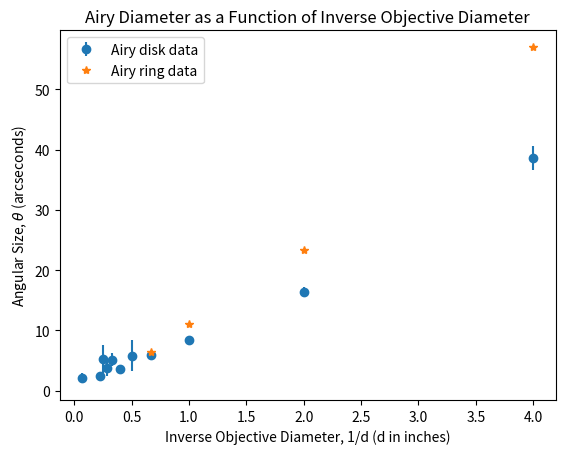

Write Python code to recreate this figure.
# import packages
import math

import numpy as np
import matplotlib.pyplot as plt
from scipy.optimize import curve_fit

# define independent variable x, 1/d with d in inches
d = [14, 4.5, 4, 3.5, 3, 2.5, 2, 1.5, 1, 0.5, 0.25]
x = np.reciprocal(d)
# print(x)

# define dependent variable, the angular diameter of airy disk in arcseconds
y = [2.03, 2.35, 5.20, 3.82, 5.12, 3.57, 5.77, 5.93, 8.44, 16.40, 38.57]
# print(y1)

# define error bars
yerr = [0.81, 0.44, 2.30, 1.39, 1.10, 0.6, 2.57, 0.46, 0.67, 0.84, 2.03]

# scatter data points
# plt.scatter(x, y, label='Airy disk data')
plt.errorbar(x, y, yerr, fmt='o', label='Airy disk data')

# define x and y coordinates for airy disk points
d_airy = [1.5, 1, 0.5, 0.25]
x_airy = np.reciprocal(d_airy)
y_airy = [6.44, 11, 23.4, 57]
y_airy_err = [2.09, 1.00, 2.07, 3.61]
# plt.scatter(x_airy, y_airy, label='Airy ring data', marker='*')
plt.errorbar(x_airy, y_airy, fmt='*', label='Airy ring data')

# define function for ordinary least squares regression, y = mx + b form
def linear_function(x, m, b):
    return m * x + b


# chart title, labels, legend
plt.title('Airy Diameter as a Function of Inverse Objective Diameter')
plt.xlabel('Inverse Objective Diameter, 1/d (d in inches)')
plt.ylabel('Angular Size, $\\theta$ (arcseconds)')
plt.legend()

# show plot
plt.show()
